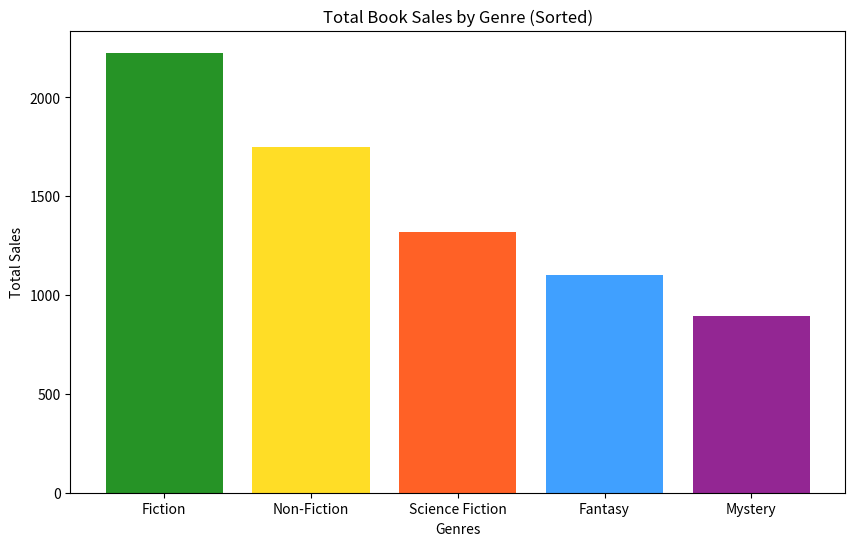

Here is the Python script that generated this plot:
import matplotlib.pyplot as plt
import numpy as np

genres = ["Fiction", "Non-Fiction", "Science Fiction", "Fantasy", "Mystery"]

sales_data = np.array([
    [150, 160, 170, 185, 200, 195, 210, 220, 230, 245, 260],
    [100, 115, 130, 140, 150, 165, 170, 180, 190, 200, 210],
    [75, 80, 90, 95, 110, 120, 130, 140, 150, 160, 170],
    [50, 60, 70, 80, 90, 100, 110, 120, 130, 140, 150],
    [40, 45, 50, 60, 70, 80, 90, 100, 110, 120, 130],
])

# Calculate total sales for each genre
total_sales_per_genre = np.sum(sales_data, axis=1)

# Sort the genres by total sales in descending order
sorted_indices = np.argsort(total_sales_per_genre)[::-1]
sorted_genres = [genres[i] for i in sorted_indices]
sorted_sales = total_sales_per_genre[sorted_indices]

fig, ax = plt.subplots(figsize=(10, 6))

# Plot the sorted bar chart
ax.bar(sorted_genres, sorted_sales, color=['green', 'gold', 'orangered', 'dodgerblue', 'purple'], alpha=0.85)

plt.xlabel('Genres')
plt.ylabel('Total Sales')
plt.title('Total Book Sales by Genre (Sorted)')
plt.show()
